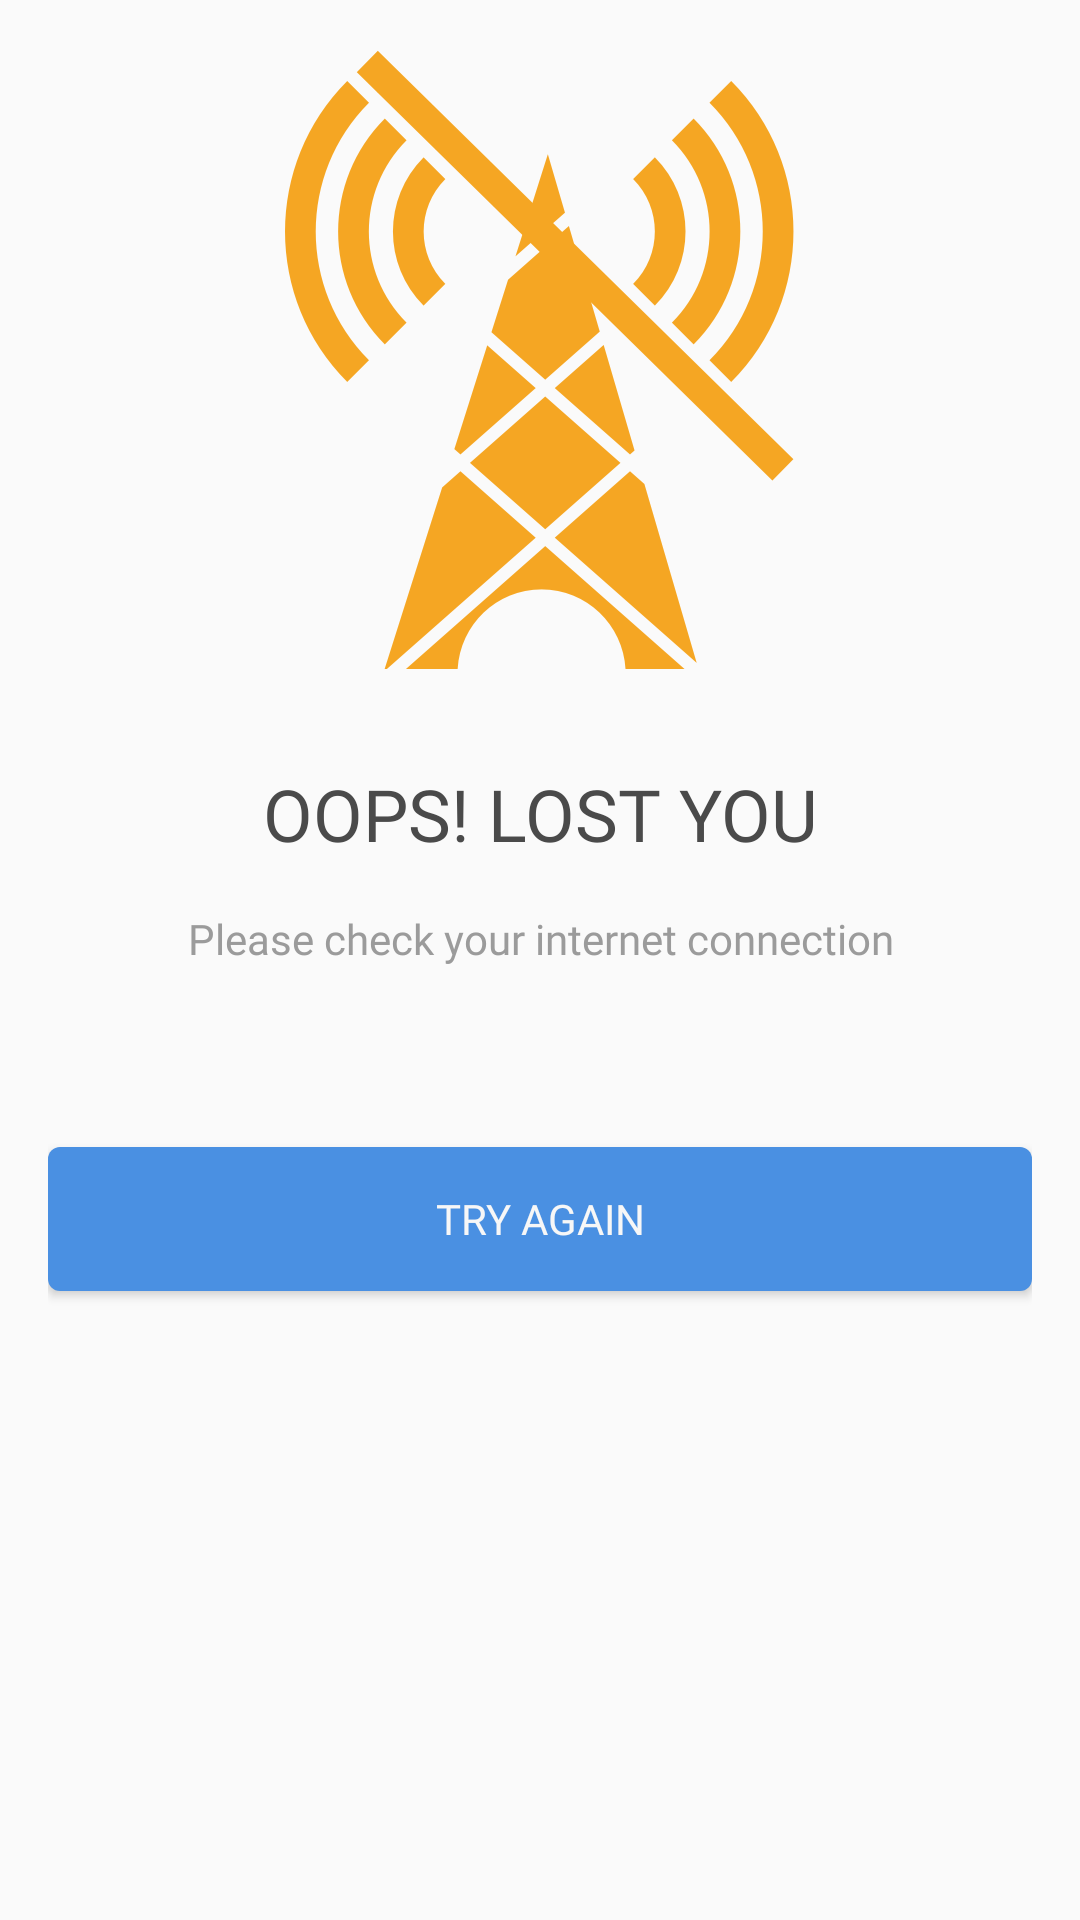

The Android layout XML behind this screen, and the referenced resources:
<!-- AndroidManifest.xml: application theme AppTheme -->
<!-- res/layout/layout_no_network.xml -->
<?xml version="1.0" encoding="utf-8"?>
<LinearLayout xmlns:android="http://schemas.android.com/apk/res/android"
    xmlns:app="http://schemas.android.com/apk/res-auto"
    android:layout_width="match_parent"
    android:layout_height="wrap_content"
    android:orientation="vertical"
    android:padding="16dp">

    <ImageView
        android:id="@+id/imageView3"
        android:layout_width="match_parent"
        android:layout_height="wrap_content"
        app:srcCompat="@mipmap/no_network" />

    <TextView
        android:layout_width="match_parent"
        android:layout_height="wrap_content"
        android:layout_marginBottom="16dp"
        android:layout_marginTop="32dp"
        android:fontFamily="@font/roboto_bold"
        android:text="OOPS! LOST YOU"
        android:textAlignment="center"
        android:textColor="@color/colorAccent"
        android:textSize="24sp" />

    <TextView
        android:id="@+id/textView2"
        android:layout_width="match_parent"
        android:layout_height="wrap_content"
        android:layout_marginBottom="60dp"
        android:fontFamily="@font/roboto_regular"
        android:text="Please check your internet connection"
        android:textAlignment="center"
        android:textColor="@color/colorBackgroundDark"
        android:textSize="14sp" />

    <Button
        android:id="@+id/nn_tryAgain_button"
        android:layout_width="match_parent"
        android:layout_height="wrap_content"
        android:background="@drawable/button_bg_solid_primary"
        android:fontFamily="@font/roboto_regular"
        android:text="TRY AGAIN"
        android:textColor="@color/colorText" />
</LinearLayout>
<!-- resources referenced by this layout -->
<resources>
  <color name="colorAccent">#4a4a4a</color>
  <color name="colorBackgroundDark">#9b9b9b</color>
  <color name="colorText">#f7f7f7</color>
  <!-- drawable button_bg_solid_primary (drawable) -->
  <?xml version="1.0" encoding="utf-8"?>
  <selector xmlns:android="http://schemas.android.com/apk/res/android">
  
      <item>
          <shape android:shape="rectangle" >
              <corners android:radius="4dp"/>
              <solid android:color="@color/colorPrimary"/>
          </shape>
      </item>
  </selector>
  <!-- mipmap no_network: png bitmap (mipmap-hdpi, 37388 bytes) -->
  <style name="AppTheme" parent="Theme.AppCompat.Light.NoActionBar">
          
          <item name="colorPrimary">@color/colorPrimary</item>
          <item name="colorPrimaryDark">@color/colorSecondary</item>
          <item name="colorAccent">@color/colorAccent</item>
      </style>
  <color name="colorPrimary">#4a90e2</color>
  <color name="colorSecondary">#f5a623</color>
</resources>
